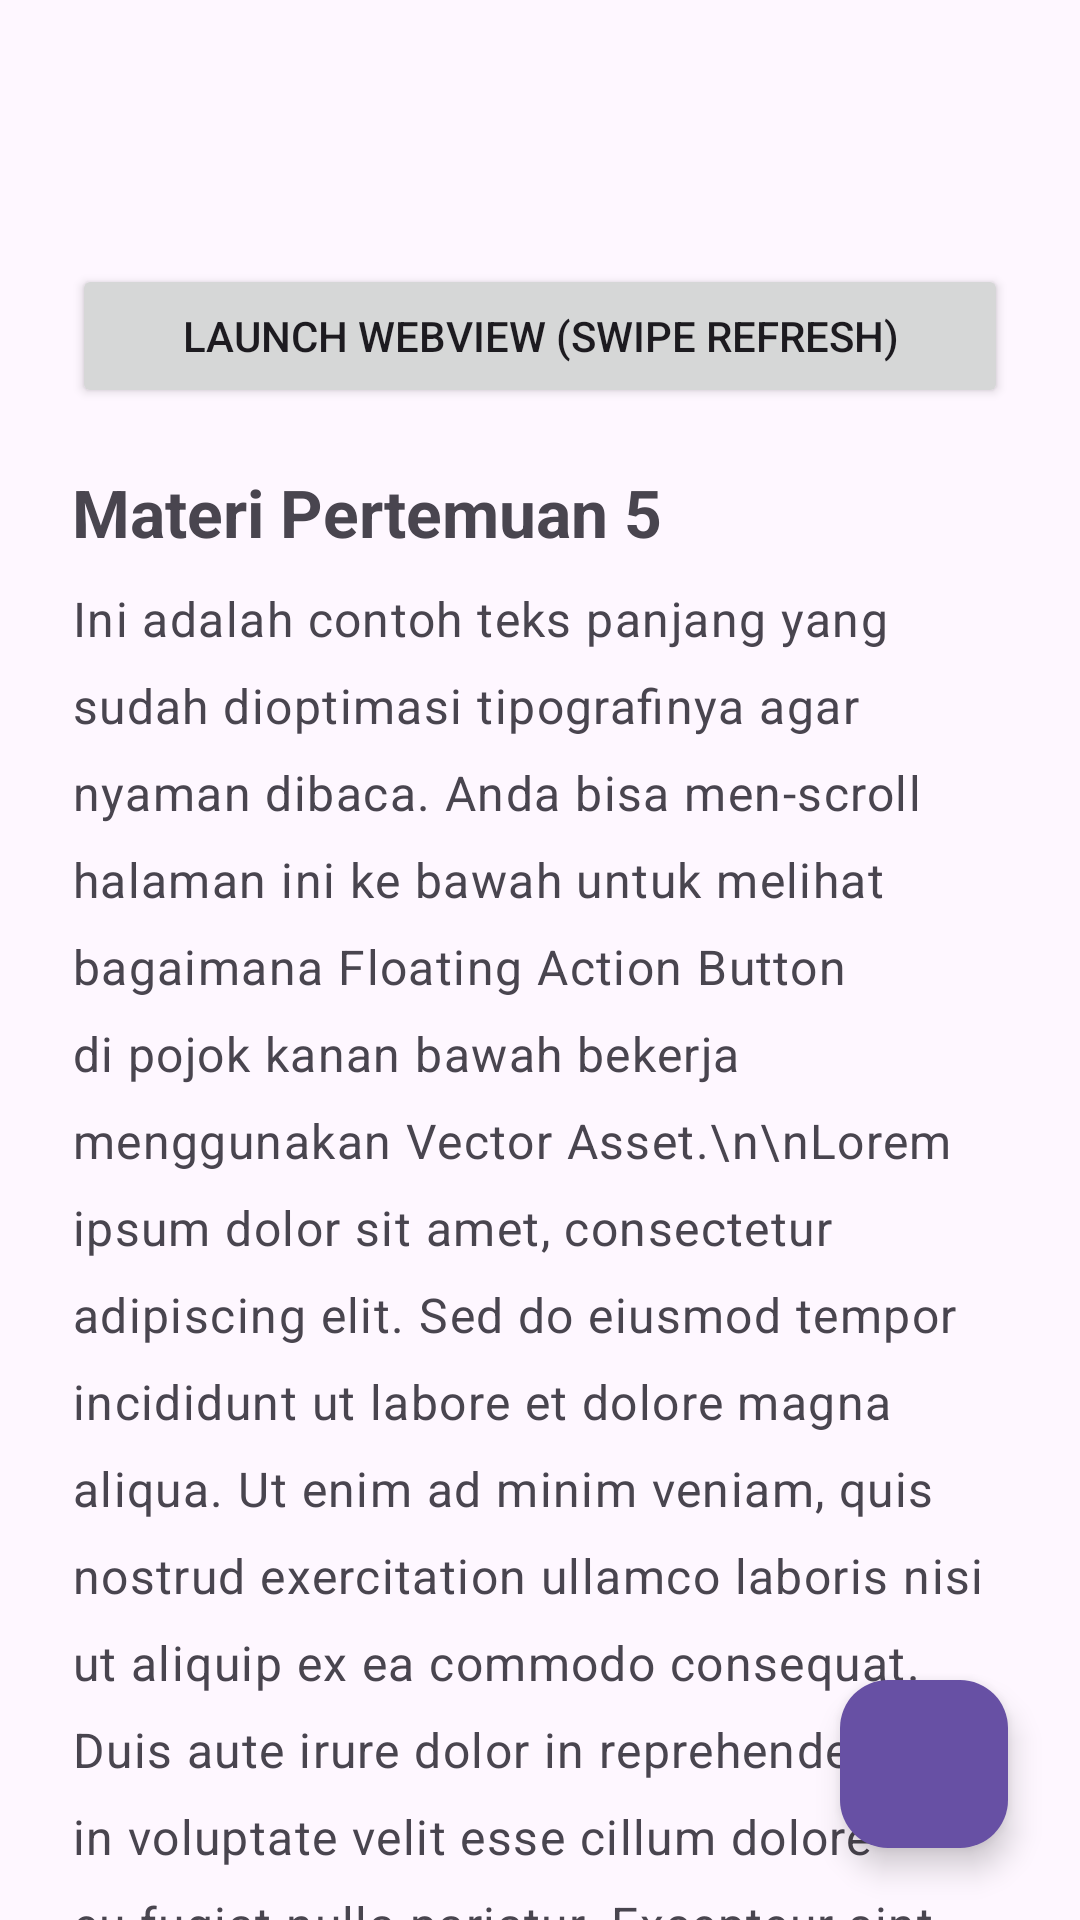

Produce the Android XML layout that renders to this screen, including the resource entries it uses.
<!-- AndroidManifest.xml: application theme Theme.ProbeApps -->
<!-- res/layout/activity_fifth.xml -->
<?xml version="1.0" encoding="utf-8"?>
<androidx.coordinatorlayout.widget.CoordinatorLayout
    xmlns:android="http://schemas.android.com/apk/res/android"
    xmlns:app="http://schemas.android.com/apk/res-auto"
    android:layout_width="match_parent"
    android:layout_height="match_parent">

    <com.google.android.material.appbar.AppBarLayout
        android:layout_width="match_parent"
        android:layout_height="wrap_content">
        <androidx.appcompat.widget.Toolbar
            android:id="@+id/toolbar"
            android:layout_width="match_parent"
            android:layout_height="?attr/actionBarSize"
            app:layout_scrollFlags="scroll|enterAlways" />
    </com.google.android.material.appbar.AppBarLayout>

    <androidx.core.widget.NestedScrollView
        android:id="@+id/nestedScroll"
        android:layout_width="match_parent"
        android:layout_height="match_parent"
        app:layout_behavior="@string/appbar_scrolling_view_behavior">

        <LinearLayout
            android:layout_width="match_parent"
            android:layout_height="wrap_content"
            android:orientation="vertical"
            android:padding="24dp">

            <Button
                android:id="@+id/btnWebView"
                android:layout_width="match_parent"
                android:layout_height="wrap_content"
                android:text="Launch WebView (Swipe Refresh)" />

            <TextView
                android:layout_width="match_parent"
                android:layout_height="wrap_content"
                android:layout_marginTop="20dp"
                android:text="Materi Pertemuan 5"
                android:textSize="22sp"
                android:textStyle="bold" />

            <TextView
                android:layout_width="match_parent"
                android:layout_height="wrap_content"
                android:layout_marginTop="10dp"
                android:lineSpacingExtra="10dp"
                android:letterSpacing="0.03"
                android:text="Ini adalah contoh teks panjang yang sudah dioptimasi tipografinya agar nyaman dibaca. Anda bisa men-scroll halaman ini ke bawah untuk melihat bagaimana Floating Action Button di pojok kanan bawah bekerja menggunakan Vector Asset.\n\nLorem ipsum dolor sit amet, consectetur adipiscing elit. Sed do eiusmod tempor incididunt ut labore et dolore magna aliqua. Ut enim ad minim veniam, quis nostrud exercitation ullamco laboris nisi ut aliquip ex ea commodo consequat. Duis aute irure dolor in reprehenderit in voluptate velit esse cillum dolore eu fugiat nulla pariatur. Excepteur sint occaecat cupidatat non proident, sunt in culpa qui officia deserunt mollit anim id est laborum."
                android:textSize="16sp" />

        </LinearLayout>
    </androidx.core.widget.NestedScrollView>

    <com.google.android.material.floatingactionbutton.FloatingActionButton
        android:id="@+id/fabScrollUp"
        android:layout_width="wrap_content"
        android:layout_height="wrap_content"
        android:layout_gravity="bottom|end"
        android:layout_margin="24dp"
        android:src="@drawable/ic_arrow_up"
        app:backgroundTint="?attr/colorPrimary"
        app:tint="@android:color/white" />

</androidx.coordinatorlayout.widget.CoordinatorLayout>
<!-- resources referenced by this layout -->
<resources>
  <style name="Theme.ProbeApps" parent="Base.Theme.ProbeApps" />
  <style name="Base.Theme.ProbeApps" parent="Theme.Material3.DayNight.NoActionBar">
          
          
      </style>
</resources>
